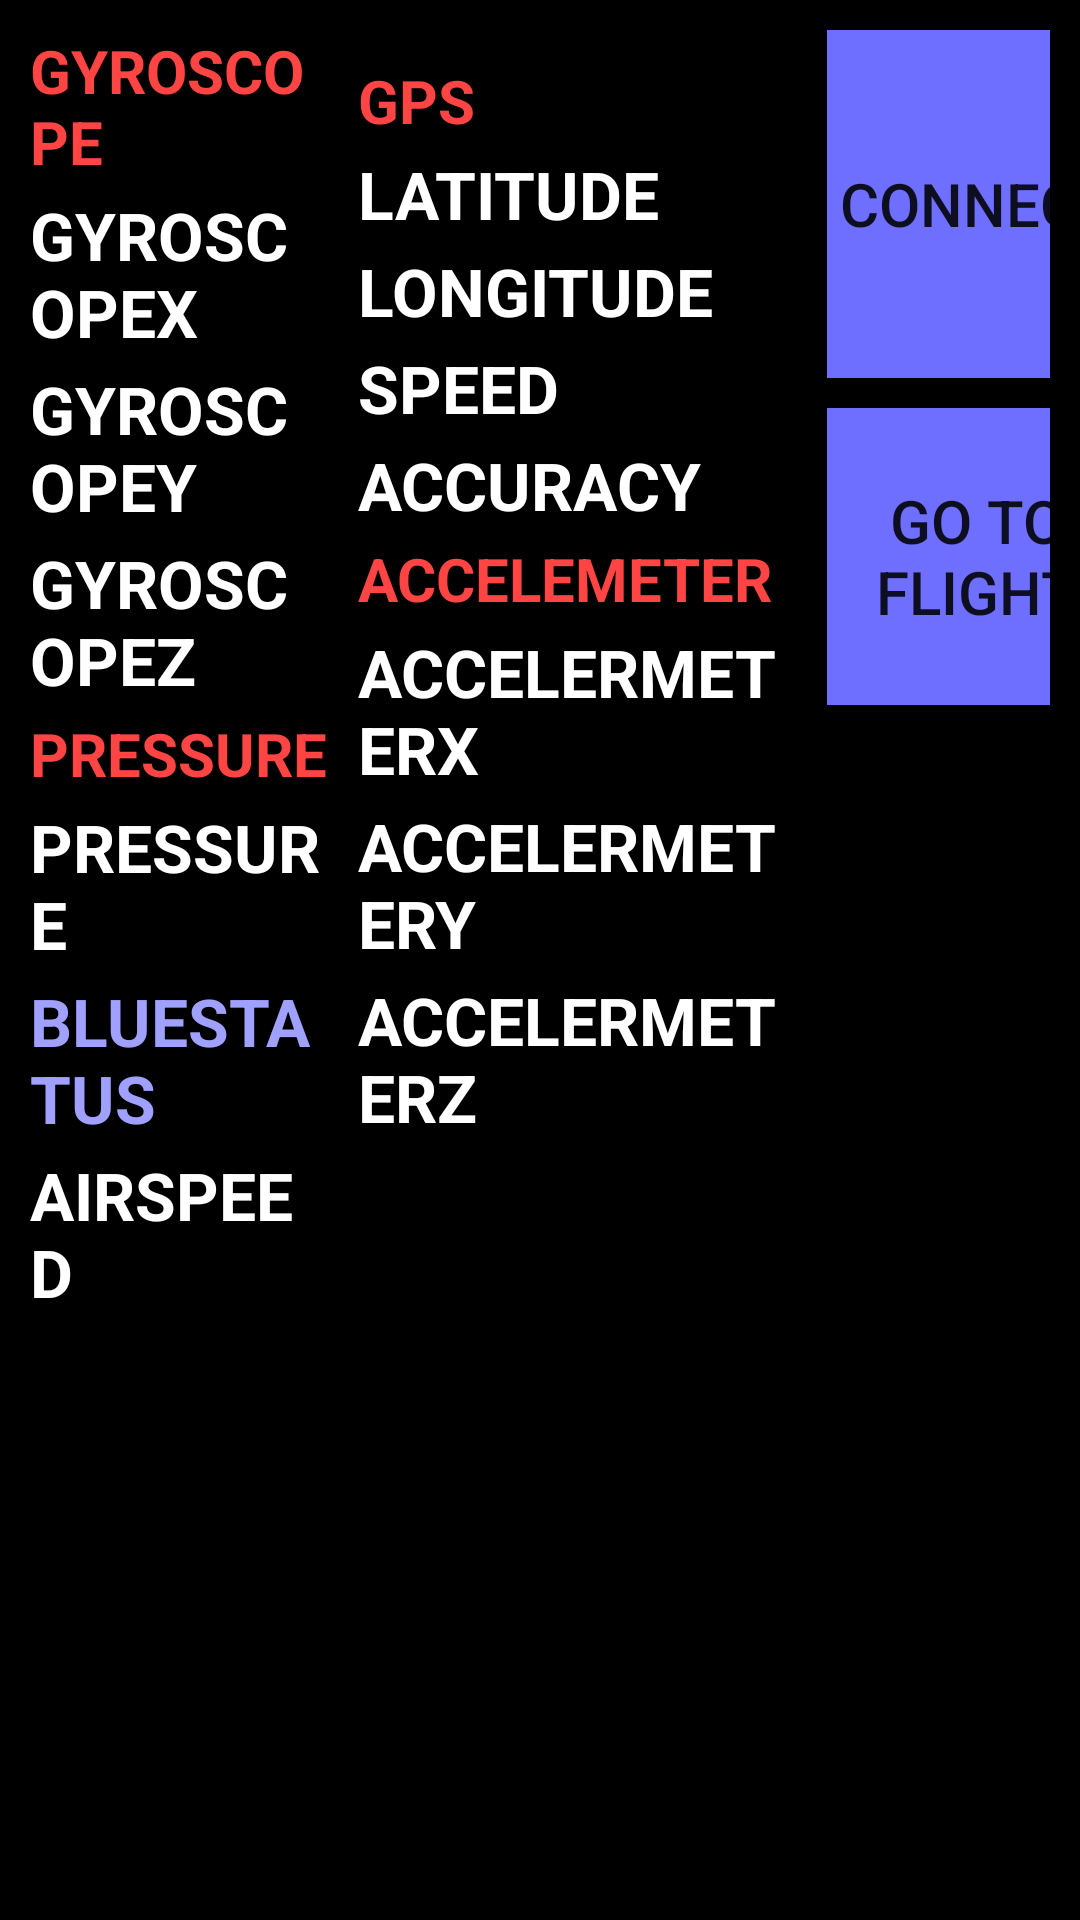

This screen was rendered from an Android layout file. Write that file and the resources it references.
<!-- AndroidManifest.xml: application theme AppTheme -->
<!-- res/layout/activity_main.xml -->
<?xml version="1.0" encoding="utf-8"?>
<LinearLayout xmlns:android="http://schemas.android.com/apk/res/android"
    android:layout_width="match_parent"
    android:layout_height="match_parent"
    android:layout_marginTop="10dp"
    android:background="#000000"
    android:orientation="horizontal"
    android:padding="10dp"
    android:weightSum="1">

    <LinearLayout
        android:layout_width="wrap_content"
        android:layout_height="match_parent"
        android:orientation="vertical"
        android:layout_gravity="center_horizontal"
        android:layout_weight="0.42">

        <TextView
            android:id="@+id/textViewGyroScope"
            android:layout_width="wrap_content"
            android:layout_height="wrap_content"
            android:layout_marginBottom="3dp"
            android:ellipsize="end"
            android:maxLines="2"
            android:text="GyroScope"
            android:textAllCaps="true"
            android:textAppearance="?android:attr/textAppearanceMedium"
            android:textColor="#FFFF4444"
            android:textSize="20dp"
            android:textStyle="bold" />

        <TextView
            android:id="@+id/textViewGyroX"
            android:layout_width="wrap_content"
            android:layout_height="wrap_content"
            android:layout_marginBottom="3dp"
            android:ellipsize="end"
            android:maxLines="2"
            android:text="GyroscopeX"
            android:textAllCaps="true"
            android:textAppearance="?android:attr/textAppearanceMedium"
            android:textColor="#FFFFFF"
            android:textSize="22dp"
            android:textStyle="bold" />

        <TextView
            android:id="@+id/textViewGyroY"
            android:layout_width="wrap_content"
            android:layout_height="wrap_content"
            android:layout_marginBottom="3dp"
            android:ellipsize="end"
            android:maxLines="2"
            android:text="GyroscopeY"
            android:textAllCaps="true"
            android:textAppearance="?android:attr/textAppearanceMedium"
            android:textColor="#FFFFFF"
            android:textSize="22dp"
            android:textStyle="bold" />

        <TextView
            android:id="@+id/textViewGyroZ"
            android:layout_width="wrap_content"
            android:layout_height="wrap_content"
            android:layout_marginBottom="3dp"
            android:ellipsize="end"
            android:maxLines="2"
            android:text="GyroscopeZ"
            android:textAllCaps="true"
            android:textAppearance="?android:attr/textAppearanceMedium"
            android:textColor="#FFFFFF"
            android:textSize="22dp"
            android:textStyle="bold" />

        <TextView
            android:id="@+id/textViewPress"
            android:layout_width="wrap_content"
            android:layout_height="wrap_content"
            android:layout_marginBottom="3dp"
            android:ellipsize="end"
            android:maxLines="2"
            android:text="Pressure"
            android:textAllCaps="true"
            android:textAppearance="?android:attr/textAppearanceMedium"
            android:textColor="#FFFF4444"
            android:textSize="20dp"
            android:textStyle="bold" />

        <TextView
            android:id="@+id/textViewPressure"
            android:layout_width="wrap_content"
            android:layout_height="wrap_content"
            android:layout_marginBottom="3dp"
            android:ellipsize="end"
            android:maxLines="2"
            android:text="Pressure"
            android:textAllCaps="true"
            android:textAppearance="?android:attr/textAppearanceMedium"
            android:textColor="#FFFFFF"
            android:textSize="22dp"
            android:textStyle="bold" />
        <TextView
            android:id="@+id/textViewBlueStatus"
            android:layout_width="wrap_content"
            android:layout_height="wrap_content"
            android:layout_marginBottom="3dp"
            android:ellipsize="end"
            android:maxLines="3"
            android:maxWidth="120dp"
            android:text="BlueStatus"
            android:textAllCaps="true"
            android:textAppearance="?android:attr/textAppearanceMedium"
            android:textColor="#a0a0ff"
            android:textSize="22dp"
            android:textStyle="bold" />
        <TextView
            android:id="@+id/textViewAirSpeed"
            android:layout_width="wrap_content"
            android:layout_height="wrap_content"
            android:layout_marginBottom="3dp"
            android:ellipsize="end"
            android:maxLines="3"
            android:text="AirSpeed"
            android:textAllCaps="true"
            android:textAppearance="?android:attr/textAppearanceMedium"
            android:textColor="#FFFFFF"
            android:textSize="22dp"
            android:textStyle="bold" />

    </LinearLayout>

    <LinearLayout
        android:layout_width="wrap_content"
        android:layout_height="match_parent"
        android:background="#000000"
        android:orientation="vertical"
        android:layout_gravity="left"
        android:padding="10dp"
        android:layout_weight="0.33">
        <TextView
            android:id="@+id/textViewGPSCondition"
            android:layout_width="wrap_content"
            android:layout_height="wrap_content"
            android:layout_marginBottom="3dp"
            android:ellipsize="end"
            android:maxLines="2"
            android:text="GPS"
            android:textAllCaps="true"
            android:textAppearance="?android:attr/textAppearanceMedium"
            android:textColor="#FFFF4444"
            android:textSize="20dp"
            android:textStyle="bold" />

        <TextView
            android:id="@+id/textViewLatitude"
            android:layout_width="match_parent"
            android:layout_height="wrap_content"
            android:layout_marginBottom="3dp"
            android:text="Latitude"
            android:textAllCaps="true"
            android:textColor="#FFFFFF"
            android:textSize="22dp"
            android:textStyle="bold" />

        <TextView
            android:id="@+id/textViewLongitude"
            android:layout_width="wrap_content"
            android:layout_height="wrap_content"
            android:layout_marginBottom="3dp"
            android:ellipsize="end"
            android:maxLines="2"
            android:text="Longitude"
            android:textAllCaps="true"
            android:textAppearance="?android:attr/textAppearanceMedium"
            android:textColor="#FFFFFF"
            android:textSize="22dp"
            android:textStyle="bold" />
        <TextView
            android:id="@+id/textViewSpeed"
            android:layout_width="wrap_content"
            android:layout_height="wrap_content"
            android:layout_marginBottom="3dp"
            android:ellipsize="end"
            android:maxLines="2"
            android:text="Speed"
            android:textAllCaps="true"
            android:textAppearance="?android:attr/textAppearanceMedium"
            android:textColor="#FFFFFF"
            android:textSize="22dp"
            android:textStyle="bold" />

        <TextView
            android:id="@+id/textViewAccuracy"
            android:layout_width="wrap_content"
            android:layout_height="wrap_content"
            android:layout_marginBottom="3dp"
            android:ellipsize="end"
            android:maxLines="2"
            android:text="Accuracy"
            android:textAllCaps="true"
            android:textAppearance="?android:attr/textAppearanceMedium"
            android:textColor="#FFFFFF"
            android:textSize="22dp"
            android:textStyle="bold" />

        <TextView
            android:id="@+id/textViewAccelermeter"
            android:layout_width="wrap_content"
            android:layout_height="wrap_content"
            android:layout_marginBottom="3dp"
            android:ellipsize="end"
            android:maxLines="2"
            android:text="Accelemeter"
            android:textAllCaps="true"
            android:textAppearance="?android:attr/textAppearanceMedium"
            android:textColor="#FFFF4444"
            android:textSize="20dp"
            android:textStyle="bold" />

        <TextView
            android:id="@+id/textViewAccelermeterX"
            android:layout_width="wrap_content"
            android:layout_height="wrap_content"
            android:layout_marginBottom="3dp"
            android:ellipsize="end"
            android:maxLines="2"
            android:text="AccelermeterX"
            android:textAllCaps="true"
            android:textAppearance="?android:attr/textAppearanceMedium"
            android:textColor="#FFFFFF"
            android:textSize="22dp"
            android:textStyle="bold" />

        <TextView
            android:id="@+id/textViewAccelermeterY"
            android:layout_width="wrap_content"
            android:layout_height="wrap_content"
            android:layout_marginBottom="3dp"
            android:ellipsize="end"
            android:maxLines="2"
            android:text="AccelermeterY"
            android:textAllCaps="true"
            android:textAppearance="?android:attr/textAppearanceMedium"
            android:textColor="#FFFFFF"
            android:textSize="22dp"
            android:textStyle="bold" />

        <TextView
            android:id="@+id/textViewAccelermeterZ"
            android:layout_width="wrap_content"
            android:layout_height="wrap_content"
            android:layout_marginBottom="3dp"
            android:ellipsize="end"
            android:maxLines="2"
            android:text="AccelermeterZ"
            android:textAllCaps="true"
            android:textAppearance="?android:attr/textAppearanceMedium"
            android:textColor="#FFFFFF"
            android:textSize="22dp"
            android:textStyle="bold" />

    </LinearLayout>

    <LinearLayout
        android:layout_width="wrap_content"
        android:layout_height="match_parent"
        android:layout_gravity="fill"
        android:orientation="vertical">
        <Button android:id="@+id/connectButton"
            android:layout_width="100dp"
            android:layout_height="116dp"
            android:background="#6e6eff"
            android:text="Connect"
            android:textSize="20dp"/>
        <Button android:id="@+id/FlightButton"
            android:layout_width="match_parent"
            android:layout_height="99dp"
            android:layout_marginTop="10dp"
            android:background="#6e6eff"
            android:text="Go to Flight"
            android:textSize="20dp"/>
    </LinearLayout>

</LinearLayout>
<!-- resources referenced by this layout -->
<resources>
  <style name="AppTheme" parent="Theme.AppCompat.Light.NoActionBar">
          
          <item name="colorPrimary">@color/colorPrimary</item>
          <item name="colorPrimaryDark">@color/colorPrimaryDark</item>
          <item name="colorAccent">@color/colorAccent</item>
      </style>
  <!-- not gathered from this repository: default colours our renderer supplied (Android Studio template values) -->
  <color name="colorPrimary">#FF6200EE</color>
  <color name="colorPrimaryDark">#FF3700B3</color>
  <color name="colorAccent">#FF03DAC5</color>
</resources>
